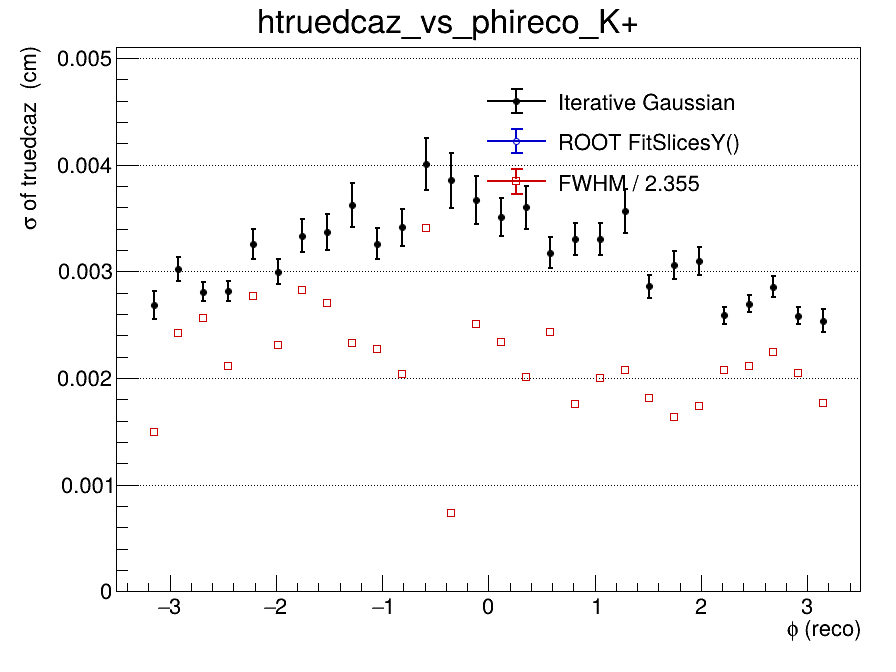

The data file committed next to this chart (first rows):
x_low, x_high, x_center, entries, iterative_mean, iterative_mean_error, iterative_sigma, iterative_sigma_error, iterative_chi2_ndf, iterative_iterations, iterative_fit_status, fitslicesy_sigma, fitslicesy_sigma_error, fwhm, fwhm_sigma
-3.5, -3.267, -3.383, 0, nan, nan, nan, nan, nan, 0, -1, 0, 0, nan, nan
-3.267, -3.033, -3.15, 839, -5.12864009013e-05, 0.0001126, 0.002685, 0.0001291, 1.223, 2, 0, 0, 0, 0.00352, 0.001495
-3.033, -2.8, -2.917, 1692, -5.72381648767e-05, 9.44619176029e-05, 0.003023, 0.0001143, 1.464, 2, 0, 0, 0, 0.005698, 0.00242
-2.8, -2.567, -2.683, 1791, -6.73552968064e-05, 8.12418413439e-05, 0.002809, 8.96527407063e-05, 1.242, 2, 0, 0, 0, 0.006028, 0.00256
-2.567, -2.333, -2.45, 1685, 0.0001059, 8.39338402126e-05, 0.002818, 9.25725102184e-05, 0.8637, 2, 0, 0, 0, 0.004975, 0.002113
-2.333, -2.1, -2.217, 1628, -0.000277, 0.00011, 0.003254, 0.00014, 1.043, 2, 0, 0, 0, 0.006522, 0.00277
-2.1, -1.867, -1.983, 1583, 5.0313970265e-05, 9.63478749235e-05, 0.002998, 0.0001133, 1.481, 2, 0, 0, 0, 0.00543, 0.002306
-1.867, -1.633, -1.75, 1431, -8.9940412565e-05, 0.0001202, 0.003335, 0.0001536, 0.8616, 2, 0, 0, 0, 0.006656, 0.002827
-1.633, -1.4, -1.517, 1399, 1.25025887169e-05, 0.0001245, 0.003368, 0.0001653, 1.375, 2, 0, 0, 0, 0.006367, 0.002704
-1.4, -1.167, -1.283, 1470, 0.0002247, 0.000139, 0.003624, 0.0002057, 1.478, 2, 0, 0, 0, 0.005492, 0.002332
-1.167, -0.9333, -1.05, 1469, -0.0001242, 0.0001137, 0.003258, 0.0001451, 0.6982, 2, 0, 0, 0, 0.005349, 0.002271
-0.9333, -0.7, -0.8167, 1351, -6.30702273408e-05, 0.0001292, 0.003411, 0.0001729, 1.217, 2, 0, 0, 0, 0.004794, 0.002036
-0.7, -0.4667, -0.5833, 1522, -0.0001606, 0.0001604, 0.004007, 0.0002451, 0.9173, 2, 0, 0, 0, 0.008018, 0.003405
-0.4667, -0.2333, -0.35, 1295, -0.0004626, 0.0001703, 0.003853, 0.0002601, 1.473, 2, 0, 0, 0, 0.001738, 0.0007381
-0.2333, 0, -0.1167, 1205, 6.72867045145e-05, 0.0001556, 0.00367, 0.0002222, 1.255, 2, 0, 0, 0, 0.005895, 0.002503
0, 0.2333, 0.1167, 1402, -5.38379464196e-05, 0.0001331, 0.003508, 0.0001792, 1.183, 2, 0, 0, 0, 0.005513, 0.002341
0.2333, 0.4667, 0.35, 1311, 7.6806045459e-05, 0.0001453, 0.003602, 0.0002023, 1.042, 2, 0, 0, 0, 0.004728, 0.002008
0.4667, 0.7, 0.5833, 1359, -0.000101, 0.000114, 0.003175, 0.000144, 1.073, 2, 0, 0, 0, 0.005735, 0.002435
0.7, 0.9333, 0.8167, 1423, -9.81044878041e-05, 0.0001192, 0.003306, 0.0001502, 1.101, 2, 0, 0, 0, 0.004146, 0.001761
0.9333, 1.167, 1.05, 1457, 0.0001817, 0.0001175, 0.0033, 0.0001512, 0.8527, 2, 0, 0, 0, 0.004699, 0.001996
1.167, 1.4, 1.283, 1202, 3.7950102393e-05, 0.0001477, 0.00357, 0.0002057, 0.8699, 2, 0, 0, 0, 0.004882, 0.002073
1.4, 1.633, 1.517, 1558, 1.20695467421e-05, 9.03291560129e-05, 0.002859, 0.0001058, 1.573, 2, 0, 0, 0, 0.00426, 0.001809
1.633, 1.867, 1.75, 1372, 0.0003411, 0.0001087, 0.003062, 0.0001306, 0.9726, 2, 0, 0, 0, 0.003852, 0.001636
1.867, 2.1, 1.983, 1428, -9.89675479638e-05, 0.0001075, 0.003098, 0.000128, 0.9282, 2, 0, 0, 0, 0.004094, 0.001738
2.1, 2.333, 2.217, 1626, 7.61883709257e-05, 7.54039985167e-05, 0.002588, 8.01252627148e-05, 1.284, 2, 0, 0, 0, 0.004876, 0.002071
2.333, 2.567, 2.45, 1743, -5.04925397676e-05, 7.73765095035e-05, 0.002697, 8.10448570404e-05, 0.8853, 2, 0, 0, 0, 0.004968, 0.00211
2.567, 2.8, 2.683, 1556, -1.94657387137e-05, 8.99764551052e-05, 0.002858, 9.68169918427e-05, 1.297, 2, 0, 0, 0, 0.005292, 0.002247
2.8, 3.033, 2.917, 1677, -1.498183831e-05, 7.42567572278e-05, 0.002585, 7.80132385879e-05, 1.599, 2, 0, 0, 0, 0.004812, 0.002043
3.033, 3.267, 3.15, 842, -3.34391865917e-05, 0.0001021, 0.002537, 0.0001085, 0.8025, 2, 0, 0, 0, 0.004156, 0.001765
3.267, 3.5, 3.383, 0, nan, nan, nan, nan, nan, 0, -1, 0, 0, nan, nan
